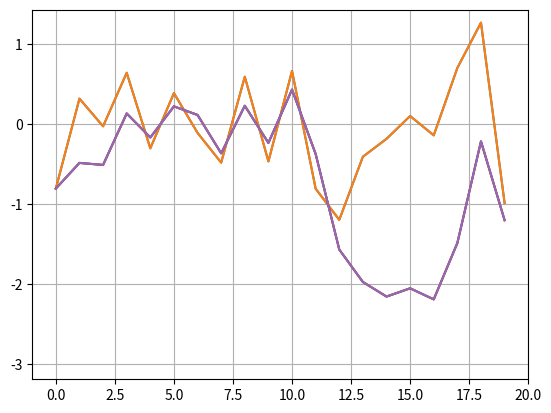
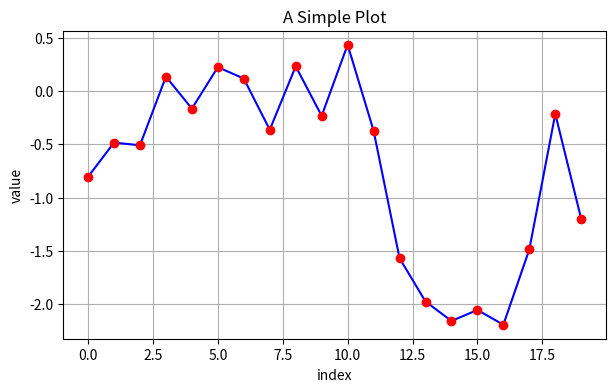
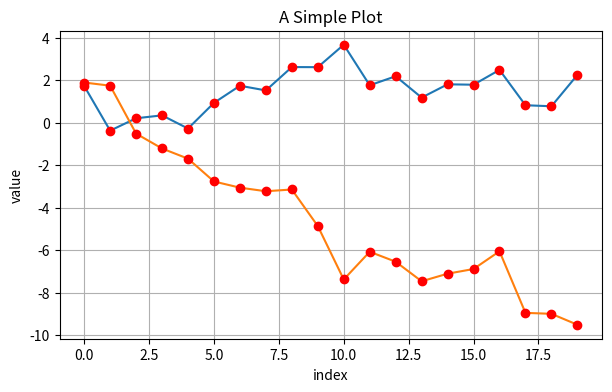
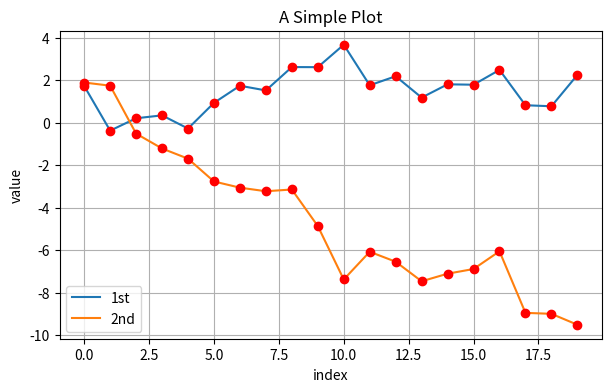
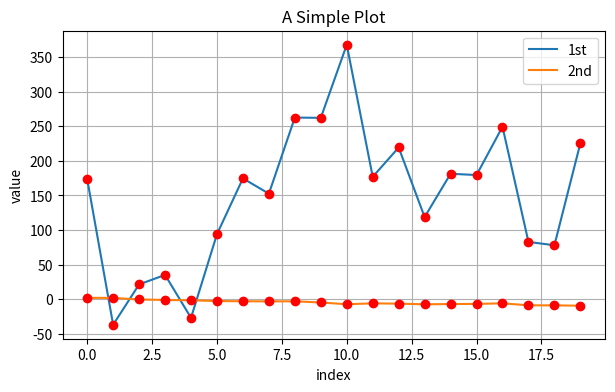
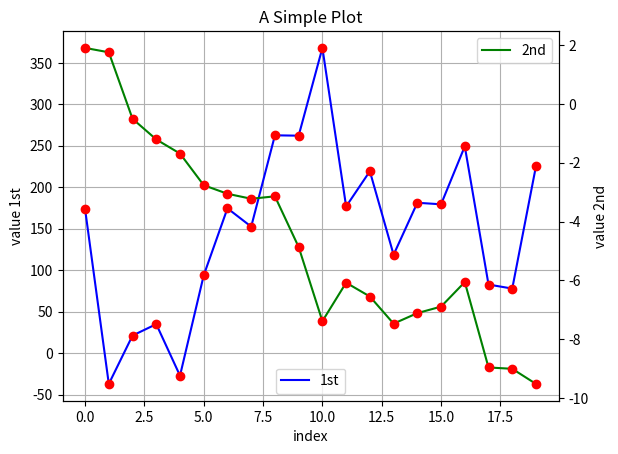
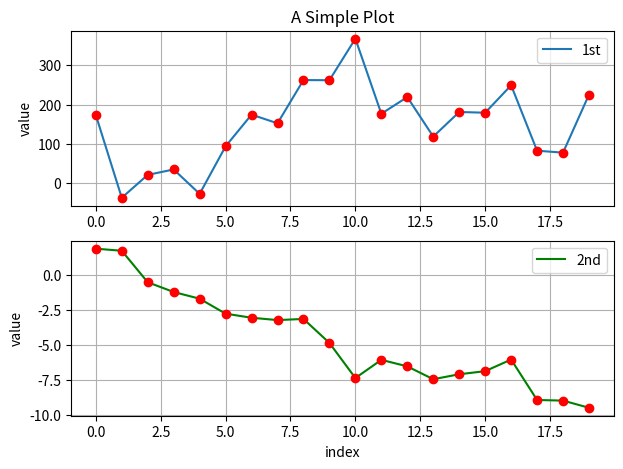
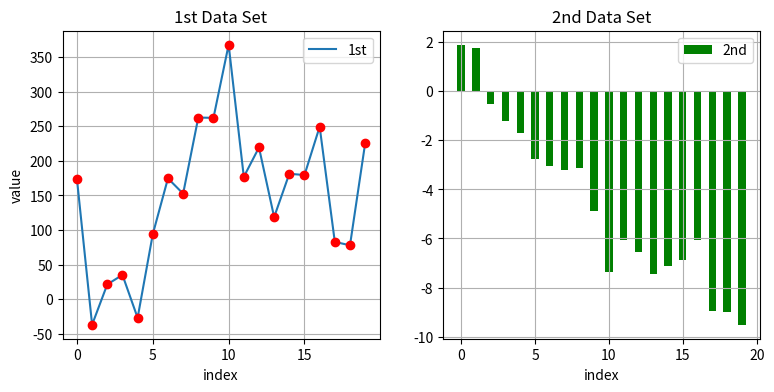
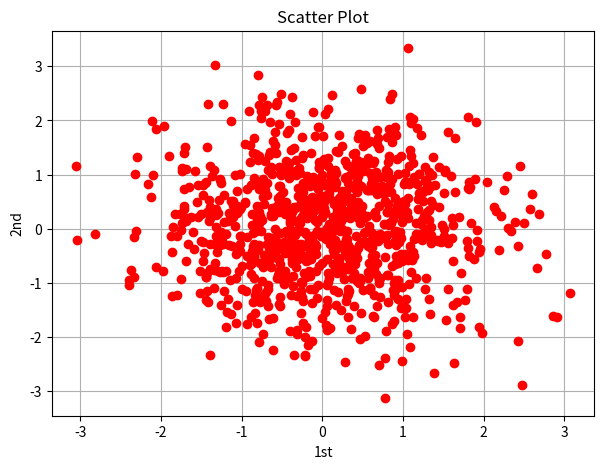
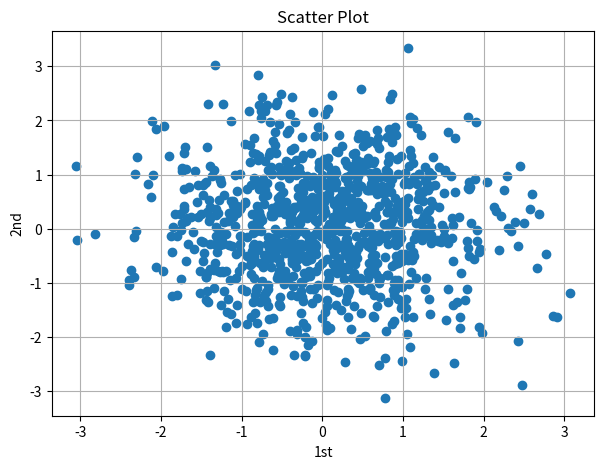
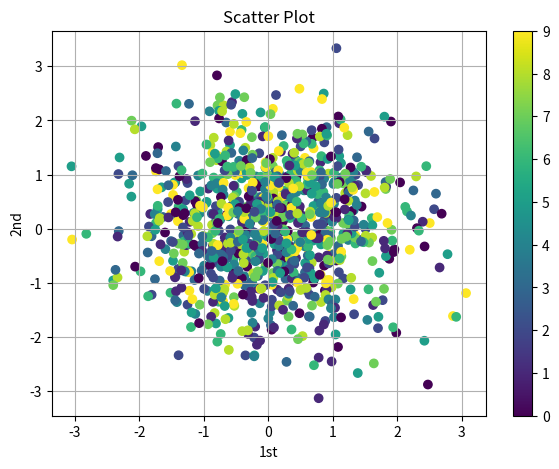
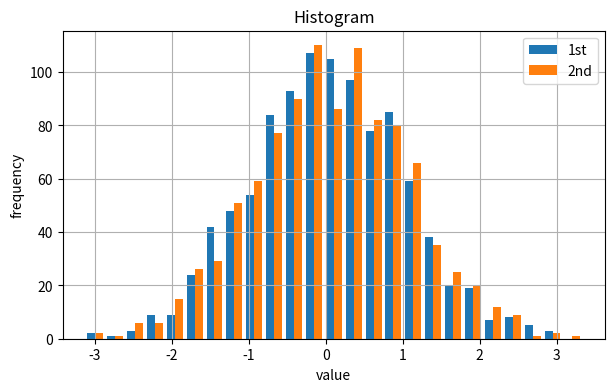
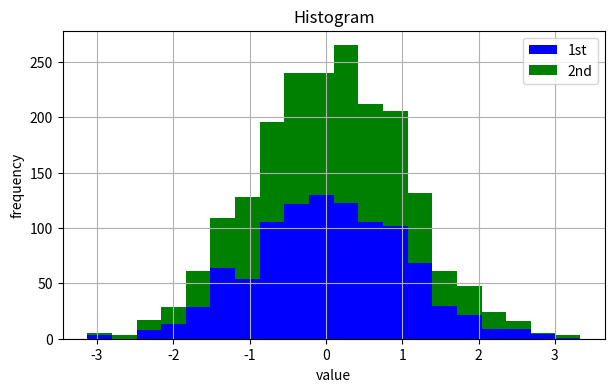
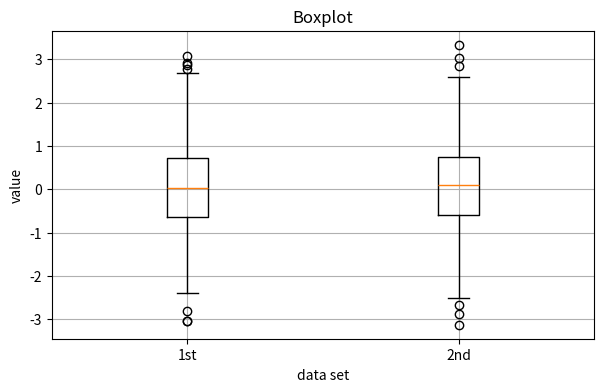
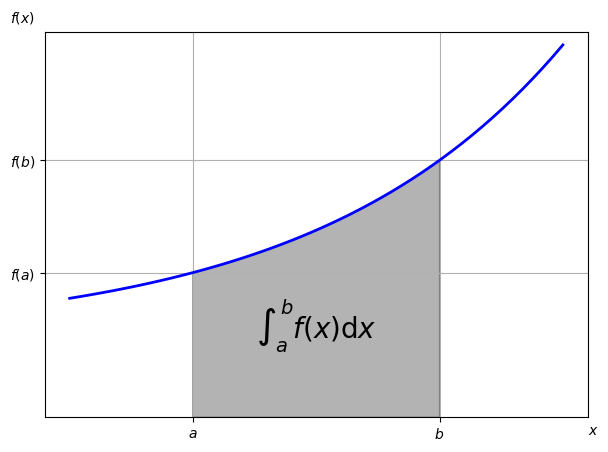

Reproduce these figures in Python, in order. (Note: this script raises an exception after producing the figures.)

# coding: utf-8

# <img src="http://hilpisch.com/tpq_logo.png" alt="The Python Quants" width="35%" align="right" border="0"><br>

# # Python for Finance

# **Analyze Big Financial Data**
# 
# O'Reilly (2014)
# 
# Yves Hilpisch

# <img style="border:0px solid grey;" src="http://hilpisch.com/python_for_finance.png" alt="Python for Finance" width="30%" align="left" border="0">

# **Buy the book ** |
# <a href='http://shop.oreilly.com/product/0636920032441.do' target='_blank'>O'Reilly</a> |
# <a href='http://www.amazon.com/Yves-Hilpisch/e/B00JCYHHJM' target='_blank'>Amazon</a>
# 
# **All book codes & IPYNBs** |
# <a href="http://oreilly.quant-platform.com">http://oreilly.quant-platform.com</a>
# 
# **The Python Quants GmbH** | <a href='http://pythonquants.com' target='_blank'>www.pythonquants.com</a>
# 
# **Contact us** | <a href='mailto:analytics@pythonquants.com'>analytics@pythonquants.com</a>

# # Data Visualization

# ## Two-Dimensional Plotting

# In[1]:

import numpy as np
import matplotlib as mpl
import matplotlib.pyplot as plt
import warnings; warnings.simplefilter('ignore')
# import seaborn as sns; sns.set()
get_ipython().magic('matplotlib inline')


# ### One-Dimensional Data Set

# In[2]:

np.random.seed(1000)
y = np.random.standard_normal(20)


# In[3]:

x = range(len(y))
plt.plot(x, y)
# tag: matplotlib_0
# title: Plot given x- and y-values


# In[4]:

plt.plot(y)
# tag: matplotlib_1
# title: Plot given data as 1d-array


# In[5]:

plt.plot(y.cumsum())
# tag: matplotlib_2
# title: Plot given a 1d-array with method attached


# In[6]:

plt.plot(y.cumsum())
plt.grid(True)  # adds a grid
plt.axis('tight')  # adjusts the axis ranges
# tag: matplotlib_3_a
# title: Plot with grid and tight axes


# In[7]:

plt.plot(y.cumsum())
plt.grid(True)
plt.xlim(-1, 20)
plt.ylim(np.min(y.cumsum()) - 1,
         np.max(y.cumsum()) + 1)
# tag: matplotlib_3_b
# title: Plot with custom axes limits


# In[8]:

plt.figure(figsize=(7, 4))
  # the figsize parameter defines the
  # size of the figure in (width, height)
plt.plot(y.cumsum(), 'b', lw=1.5)
plt.plot(y.cumsum(), 'ro')
plt.grid(True)
plt.axis('tight')
plt.xlabel('index')
plt.ylabel('value')
plt.title('A Simple Plot')
# tag: matplotlib_4
# title: Plot with typical labels


# ### Two-Dimensional Data Set

# In[9]:

np.random.seed(2000)
y = np.random.standard_normal((20, 2)).cumsum(axis=0)


# In[10]:

plt.figure(figsize=(7, 4))
plt.plot(y, lw=1.5)
  # plots two lines
plt.plot(y, 'ro')
  # plots two dotted lines
plt.grid(True)
plt.axis('tight')
plt.xlabel('index')
plt.ylabel('value')
plt.title('A Simple Plot')
# tag: matplotlib_5
# title: Plot with two data sets


# In[11]:

plt.figure(figsize=(7, 4))
plt.plot(y[:, 0], lw=1.5, label='1st')
plt.plot(y[:, 1], lw=1.5, label='2nd')
plt.plot(y, 'ro')
plt.grid(True)
plt.legend(loc=0)
plt.axis('tight')
plt.xlabel('index')
plt.ylabel('value')
plt.title('A Simple Plot')
# tag: matplotlib_6
# title: Plot with labeled data sets


# In[12]:

y[:, 0] = y[:, 0] * 100
plt.figure(figsize=(7, 4))
plt.plot(y[:, 0], lw=1.5, label='1st')
plt.plot(y[:, 1], lw=1.5, label='2nd')
plt.plot(y, 'ro')
plt.grid(True)
plt.legend(loc=0)
plt.axis('tight')
plt.xlabel('index')
plt.ylabel('value')
plt.title('A Simple Plot')
# tag: matplotlib_7
# title: Plot with two differently scaled data sets


# In[13]:

fig, ax1 = plt.subplots()
plt.plot(y[:, 0], 'b', lw=1.5, label='1st')
plt.plot(y[:, 0], 'ro')
plt.grid(True)
plt.legend(loc=8)
plt.axis('tight')
plt.xlabel('index')
plt.ylabel('value 1st')
plt.title('A Simple Plot')
ax2 = ax1.twinx()
plt.plot(y[:, 1], 'g', lw=1.5, label='2nd')
plt.plot(y[:, 1], 'ro')
plt.legend(loc=0)
plt.ylabel('value 2nd')
# tag: matplotlib_8
# title: Plot with two data sets and two y-axes


# In[14]:

plt.figure(figsize=(7, 5))
plt.subplot(211)
plt.plot(y[:, 0], lw=1.5, label='1st')
plt.plot(y[:, 0], 'ro')
plt.grid(True)
plt.legend(loc=0)
plt.axis('tight')
plt.ylabel('value')
plt.title('A Simple Plot')
plt.subplot(212)
plt.plot(y[:, 1], 'g', lw=1.5, label='2nd')
plt.plot(y[:, 1], 'ro')
plt.grid(True)
plt.legend(loc=0)
plt.axis('tight')
plt.xlabel('index')
plt.ylabel('value')
# tag: matplotlib_9
# title: Plot with two sub-plots


# In[15]:

plt.figure(figsize=(9, 4))
plt.subplot(121)
plt.plot(y[:, 0], lw=1.5, label='1st')
plt.plot(y[:, 0], 'ro')
plt.grid(True)
plt.legend(loc=0)
plt.axis('tight')
plt.xlabel('index')
plt.ylabel('value')
plt.title('1st Data Set')
plt.subplot(122)
plt.bar(np.arange(len(y)), y[:, 1], width=0.5,
        color='g', label='2nd')
plt.grid(True)
plt.legend(loc=0)
plt.axis('tight')
plt.xlabel('index')
plt.title('2nd Data Set')
# tag: matplotlib_10
# title: Plot combining line/point sub-plot with bar sub-plot
# size: 80


# ### Other Plot Styles

# In[16]:

y = np.random.standard_normal((1000, 2))


# In[17]:

plt.figure(figsize=(7, 5))
plt.plot(y[:, 0], y[:, 1], 'ro')
plt.grid(True)
plt.xlabel('1st')
plt.ylabel('2nd')
plt.title('Scatter Plot')
# tag: matplotlib_11_a
# title: Scatter plot via +plot+ function


# In[18]:

plt.figure(figsize=(7, 5))
plt.scatter(y[:, 0], y[:, 1], marker='o')
plt.grid(True)
plt.xlabel('1st')
plt.ylabel('2nd')
plt.title('Scatter Plot')
# tag: matplotlib_11_b
# title: Scatter plot via +scatter+ function


# In[19]:

c = np.random.randint(0, 10, len(y))


# In[20]:

plt.figure(figsize=(7, 5))
plt.scatter(y[:, 0], y[:, 1], c=c, marker='o')
plt.colorbar()
plt.grid(True)
plt.xlabel('1st')
plt.ylabel('2nd')
plt.title('Scatter Plot')
# tag: matplotlib_11_c
# title: Scatter plot with third dimension


# In[21]:

plt.figure(figsize=(7, 4))
plt.hist(y, label=['1st', '2nd'], bins=25)
plt.grid(True)
plt.legend(loc=0)
plt.xlabel('value')
plt.ylabel('frequency')
plt.title('Histogram')
# tag: matplotlib_12_a
# title: Histogram for two data sets


# In[22]:

plt.figure(figsize=(7, 4))
plt.hist(y, label=['1st', '2nd'], color=['b', 'g'],
            stacked=True, bins=20)
plt.grid(True)
plt.legend(loc=0)
plt.xlabel('value')
plt.ylabel('frequency')
plt.title('Histogram')
# tag: matplotlib_12_b
# title: Stacked histogram for two data sets


# In[23]:

fig, ax = plt.subplots(figsize=(7, 4))
plt.boxplot(y)
plt.grid(True)
plt.setp(ax, xticklabels=['1st', '2nd'])
plt.xlabel('data set')
plt.ylabel('value')
plt.title('Boxplot')
# tag: matplotlib_13
# title: Boxplot for two data sets
# size: 70


# In[24]:

from matplotlib.patches import Polygon
def func(x):
    return 0.5 * np.exp(x) + 1

a, b = 0.5, 1.5  # integral limits
x = np.linspace(0, 2)
y = func(x)

fig, ax = plt.subplots(figsize=(7, 5))
plt.plot(x, y, 'b', linewidth=2)
plt.ylim(ymin=0)

# Illustrate the integral value, i.e. the area under the function
# between lower and upper limit
Ix = np.linspace(a, b)
Iy = func(Ix)
verts = [(a, 0)] + list(zip(Ix, Iy)) + [(b, 0)]
poly = Polygon(verts, facecolor='0.7', edgecolor='0.5')
ax.add_patch(poly)

plt.text(0.5 * (a + b), 1, r"$\int_a^b f(x)\mathrm{d}x$",
         horizontalalignment='center', fontsize=20)

plt.figtext(0.9, 0.075, '$x$')
plt.figtext(0.075, 0.9, '$f(x)$')

ax.set_xticks((a, b))
ax.set_xticklabels(('$a$', '$b$'))
ax.set_yticks([func(a), func(b)])
ax.set_yticklabels(('$f(a)$', '$f(b)$'))
plt.grid(True)
# tag: matplotlib_math
# title: Exponential function, integral area and Latex labels
# size: 60


# ## Financial Plots

# In[25]:

import matplotlib.finance as mpf


# In[26]:

start = (2014, 5, 1)
end = (2014, 6, 30)

quotes = mpf.quotes_historical_yahoo('^GDAXI', start, end)


# In[27]:

quotes[:2]


# In[28]:

fig, ax = plt.subplots(figsize=(8, 5))
fig.subplots_adjust(bottom=0.2)
mpf.candlestick(ax, quotes, width=0.6, colorup='b', colordown='r')
plt.grid(True)
ax.xaxis_date()
  # dates on the x axis
ax.autoscale_view()
plt.setp(plt.gca().get_xticklabels(), rotation=30)
# tag: matplotlib_14
# title: Candlestick chart for financial data
# size: 70


# In[29]:

fig, ax = plt.subplots(figsize=(8, 5))
mpf.plot_day_summary(ax, quotes, colorup='b', colordown='r')
plt.grid(True)
ax.xaxis_date()
plt.title('DAX Index')
plt.ylabel('index level')
plt.setp(plt.gca().get_xticklabels(), rotation=30)
# tag: matplotlib_15
# title: Daily summary chart for financial data
# size: 70


# In[30]:

quotes = np.array(mpf.quotes_historical_yahoo('YHOO', start, end))


# In[31]:

fig, (ax1, ax2) = plt.subplots(2, sharex=True, figsize=(8, 6))
mpf.candlestick(ax1, quotes, width=0.6, colorup='b', colordown='r')
ax1.set_title('Yahoo Inc.')
ax1.set_ylabel('index level')
ax1.grid(True)
ax1.xaxis_date()
plt.bar(quotes[:, 0] - 0.25, quotes[:, 5], width=0.5)
ax2.set_ylabel('volume')
ax2.grid(True)
ax2.autoscale_view()
plt.setp(plt.gca().get_xticklabels(), rotation=30)
# tag: matplotlib_16
# title: Plot combining candlestick and volume bar chart
# size: 70


# ## 3d Plotting

# In[32]:

strike = np.linspace(50, 150, 24)
ttm = np.linspace(0.5, 2.5, 24)
strike, ttm = np.meshgrid(strike, ttm)


# In[33]:

strike[:2]


# In[34]:

iv = (strike - 100) ** 2 / (100 * strike) / ttm
  # generate fake implied volatilities


# In[35]:

from mpl_toolkits.mplot3d import Axes3D

fig = plt.figure(figsize=(9, 6))
ax = fig.gca(projection='3d')

surf = ax.plot_surface(strike, ttm, iv, rstride=2, cstride=2,
                       cmap=plt.cm.coolwarm, linewidth=0.5,
                       antialiased=True)

ax.set_xlabel('strike')
ax.set_ylabel('time-to-maturity')
ax.set_zlabel('implied volatility')

fig.colorbar(surf, shrink=0.5, aspect=5)
# tag: matplotlib_17
# title: 3d surface plot for (fake) implied volatilities
# size: 70


# In[36]:

fig = plt.figure(figsize=(8, 5))
ax = fig.add_subplot(111, projection='3d')
ax.view_init(30, 60)

ax.scatter(strike, ttm, iv, zdir='z', s=25,
           c='b', marker='^')

ax.set_xlabel('strike')
ax.set_ylabel('time-to-maturity')
ax.set_zlabel('implied volatility')

# tag: matplotlib_18
# title: 3d scatter plot for (fake) implied volatilities
# size: 70


# ## Conclusions

# ## Further Reading

# <img src="http://hilpisch.com/tpq_logo.png" alt="The Python Quants" width="35%" align="right" border="0"><br>
# 
# <a href="http://www.pythonquants.com" target="_blank">www.pythonquants.com</a> | <a href="http://twitter.com/dyjh" target="_blank">@dyjh</a>
# 
# <a href="mailto:analytics@pythonquants.com">analytics@pythonquants.com</a>
# 
# **Python Quant Platform** |
# <a href="http://oreilly.quant-platform.com">http://oreilly.quant-platform.com</a>
# 
# **Derivatives Analytics with Python** |
# <a href="http://www.derivatives-analytics-with-python.com" target="_blank">Derivatives Analytics @ Wiley Finance</a>
# 
# **Python for Finance** |
# <a href="http://shop.oreilly.com/product/0636920032441.do" target="_blank">Python for Finance @ O'Reilly</a>
